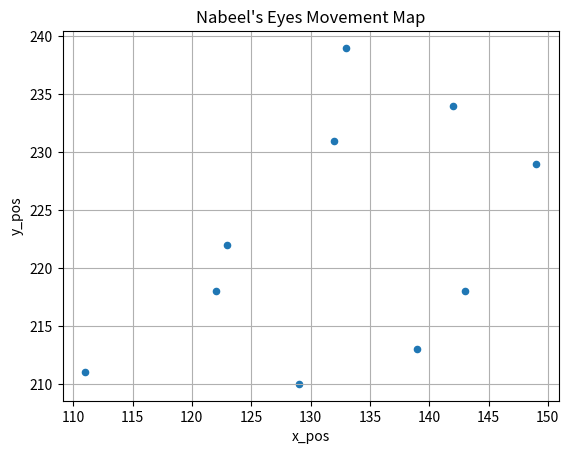

This chart was generated by the following Python code:
import pandas as pd
import matplotlib.pyplot as plt

final_eye_data={
    "frame" : [1,2,3,4,5,6,7,8,9,10],
    "x_pos" : [111,123,132,143,122,133,142,149,139,129],
    "y_pos" : [211,222,231,218,218,239,234,229,213,210]
}
df=pd.DataFrame(final_eye_data)
df.plot(x="x_pos",y="y_pos",kind="scatter",title="Nabeel's Eyes Movement Map")
plt.xlabel("x_pos")
plt.ylabel("y_pos")
plt.grid(True)
plt.show()
df.to_csv("nabeel",index=False)